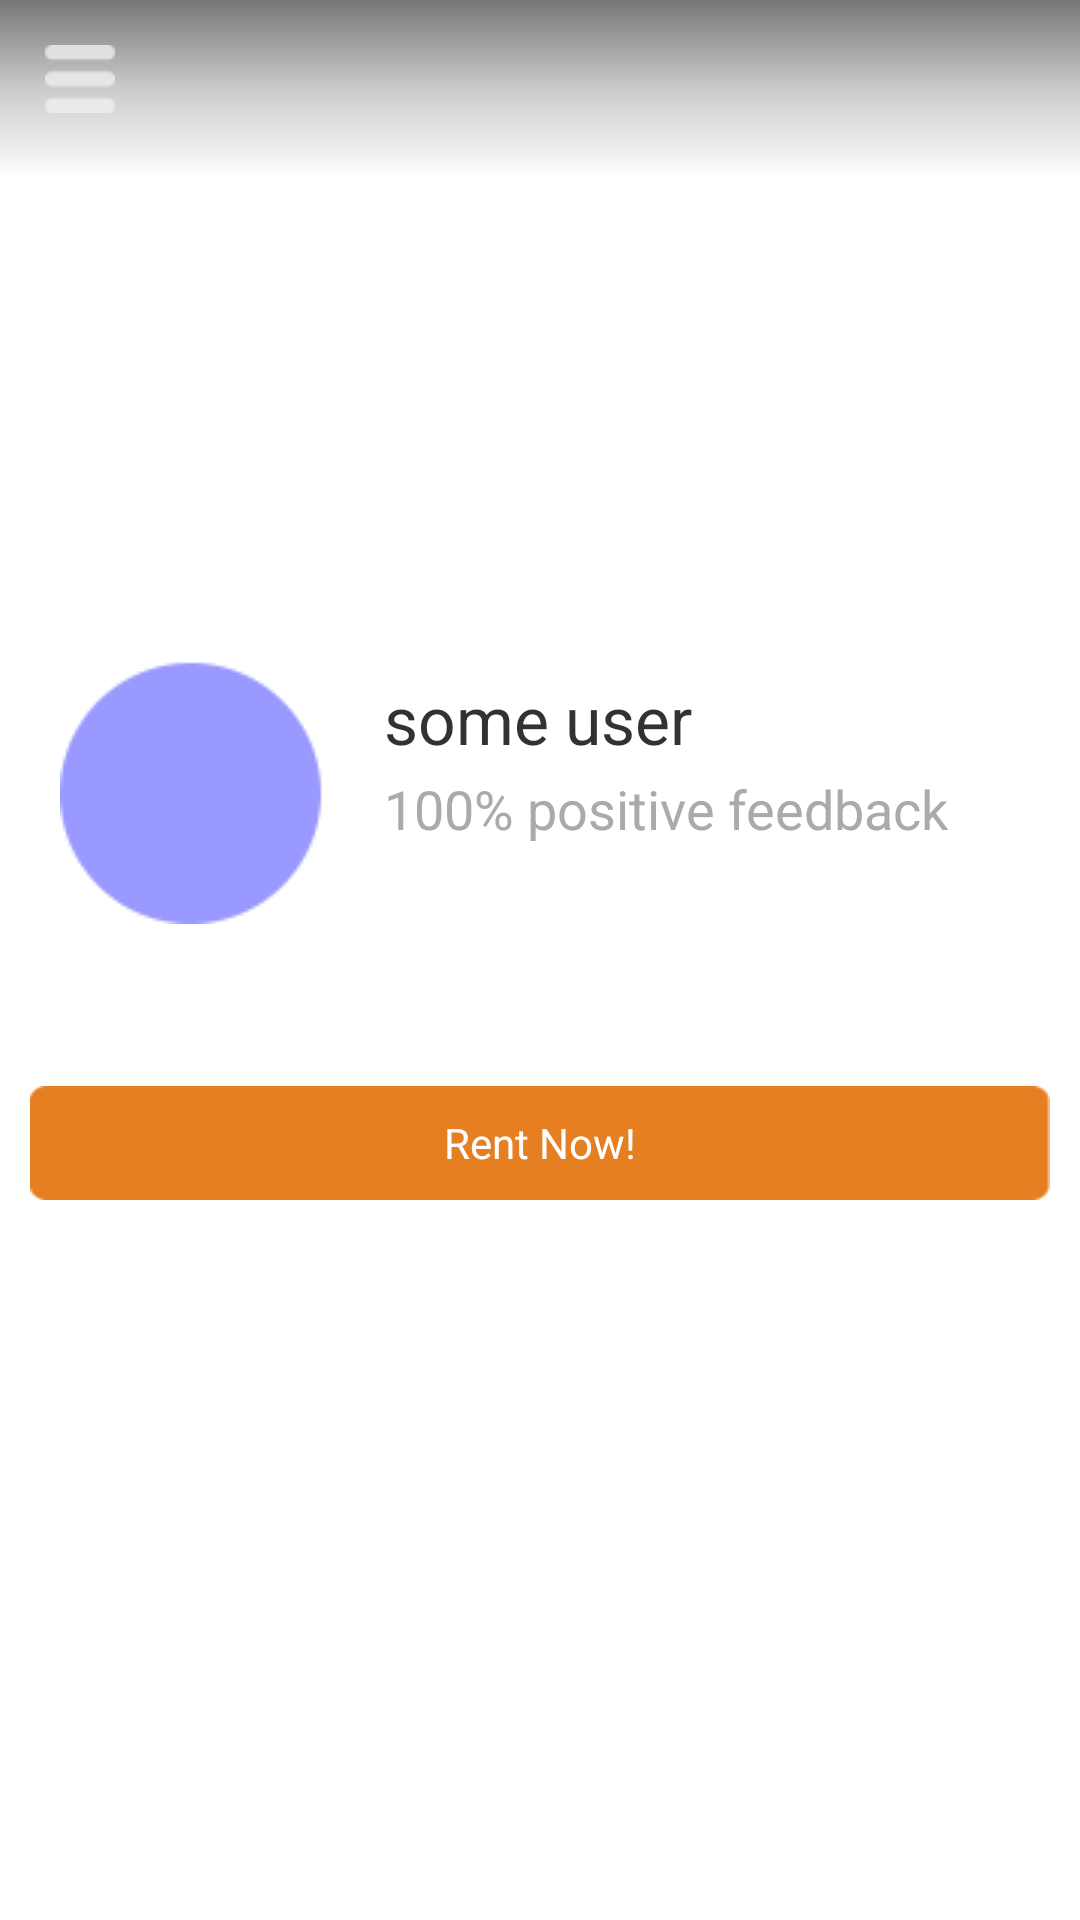

Produce the Android XML layout that renders to this screen, including the resource entries it uses.
<!-- AndroidManifest.xml: activity theme android:Theme.Holo.Light.NoActionBar -->
<!-- res/layout/activity_item_of_user.xml -->
<?xml version="1.0" encoding="utf-8"?>
<LinearLayout xmlns:android="http://schemas.android.com/apk/res/android"
                android:layout_width="match_parent"
                android:layout_height="match_parent"
        android:orientation="vertical">

    <RelativeLayout
            android:layout_width="match_parent"
            android:layout_height="200dp">

        <ImageView
                android:scaleType="centerCrop"
                android:id="@+id/item_img"
                android:layout_width="match_parent"
                android:layout_height="match_parent"/>

        <View
                android:layout_width="match_parent"
                android:layout_height="60dp"
                android:background="@drawable/bg_shape_up_black"
                />

        <View
                android:layout_width="match_parent"
                android:layout_height="60dp"
                android:layout_alignBottom="@+id/item_img"
                android:background="@drawable/bg_shape_down_white"
                />


        <TextView
                android:layout_marginLeft="10dp"
                android:id="@+id/parent_item_name"
                android:textSize="30dp"
                android:textColor="#f000"
                android:layout_alignBottom="@+id/item_img"
                android:layout_width="wrap_content"
                android:layout_height="wrap_content"/>

        <ImageView
                android:layout_width="wrap_content"
                android:layout_height="wrap_content"
                android:src="@drawable/menu"
                android:layout_margin="15dp" />

    </RelativeLayout>

    <RelativeLayout
            android:padding="20dp"
        android:layout_width="match_parent"
        android:layout_height="wrap_content">

        <RelativeLayout
                android:layout_centerVertical="true"
                android:id="@+id/img_frame"
                android:layout_width="88dp"
                android:layout_height="88dp">
        <ImageView
                android:background="#600f"
                android:scaleType="centerCrop"
                android:id="@+id/user_img"
                android:layout_width="match_parent"
                android:layout_height="match_parent"/>
        <ImageView
                android:layout_width="match_parent"
                android:layout_height="match_parent"
                android:src="@drawable/user_img_mask"
                android:scaleType="fitCenter" />
        </RelativeLayout>


        <TextView
                android:layout_toRightOf="@+id/img_frame"
                android:layout_marginTop="5dp"
                android:layout_marginLeft="20dp"
                android:textSize="22dp"
                android:layout_width="match_parent"
                android:layout_height="wrap_content"
                android:id="@+id/user_name"
                android:text="some user"/>

        <TextView
                android:layout_toRightOf="@+id/img_frame"
                android:layout_below="@+id/user_name"
                android:textSize="18dp"
                android:layout_marginTop="3dp"
                android:layout_marginLeft="20dp"
                android:layout_width="match_parent"
                android:layout_height="wrap_content"
                android:textColor="#faaa"
                android:text="100% positive feedback"/>

    </RelativeLayout>


    <TextView
            android:layout_marginRight="20dp"
            android:layout_marginLeft="20dp"
            android:layout_width="match_parent"
            android:layout_height="wrap_content"
            android:id="@+id/item_desc"
            android:layout_toRightOf="@+id/user_img"
            android:layout_below="@+id/map" />




    <TextView
            android:id="@+id/rent_btn"
            android:layout_gravity="center_horizontal"
            android:layout_width="match_parent"
            android:layout_height="wrap_content"
            android:text="Rent Now!"
            android:gravity="center"
            android:layout_marginLeft="10dp"
            android:layout_marginRight="10dp"
            android:layout_marginTop="15dp"
            android:layout_marginBottom="15dp"
            android:textColor="@color/text_white"
            android:background="@drawable/button_bg"
            android:layout_alignParentBottom="true" />

    <ImageView
            android:layout_width="match_parent"
            android:layout_height="match_parent"
            android:id="@+id/map"
            android:gravity="center"
            android:layout_toRightOf="@+id/item_img"
            android:scaleType="centerCrop"
            android:src="@drawable/fake_map" />


</LinearLayout>
<!-- resources referenced by this layout -->
<resources>
  <color name="text_white">#ffff</color>
  <!-- drawable bg_shape_down_white (drawable) -->
  <?xml version="1.0" encoding="utf-8"?>
  <shape xmlns:android="http://schemas.android.com/apk/res/android"
      android:shape="rectangle" >
      <gradient android:startColor="#0fff"
         			android:centerColor="#6fff"
          		android:endColor="#ffff"
          		android:angle="270"/>
  
  </shape>
  <!-- drawable bg_shape_up_black (drawable) -->
  <?xml version="1.0" encoding="utf-8"?>
  <shape xmlns:android="http://schemas.android.com/apk/res/android"
      android:shape="rectangle" >
      <gradient android:startColor="#0000"
         			android:centerColor="#3000"
          		android:endColor="#8000"
          		android:angle="90"/>
  
  </shape>
  <!-- drawable button_bg: png bitmap (drawable-hdpi, 538 bytes) -->
  <!-- drawable menu: png bitmap (drawable-hdpi, 379 bytes) -->
  <!-- drawable user_img_mask: png bitmap (drawable-hdpi, 1424 bytes) -->
</resources>
